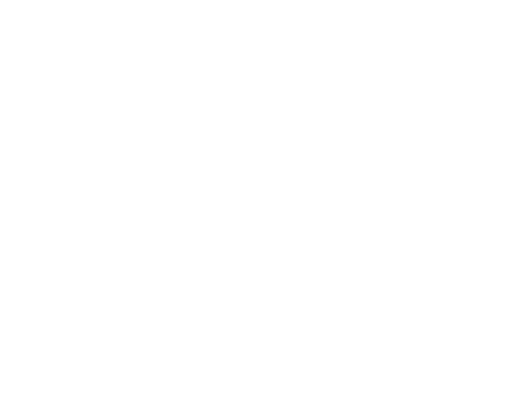
t = 0.00 s
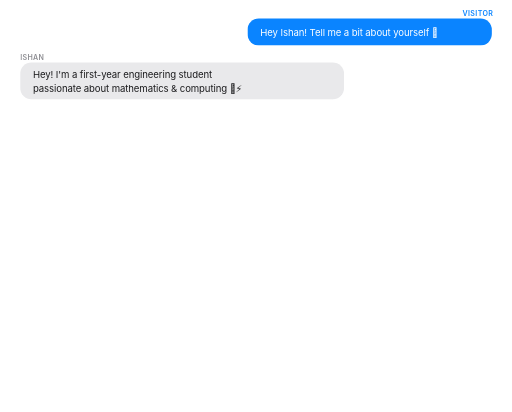
t = 1.63 s
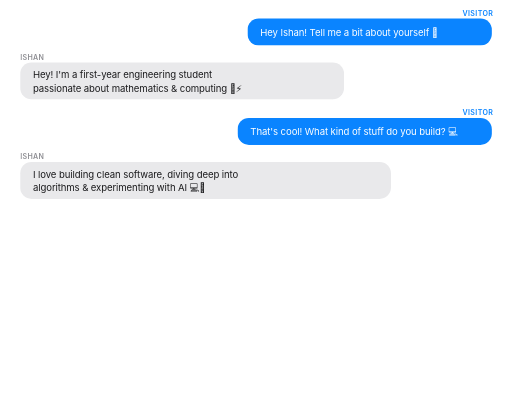
t = 3.25 s
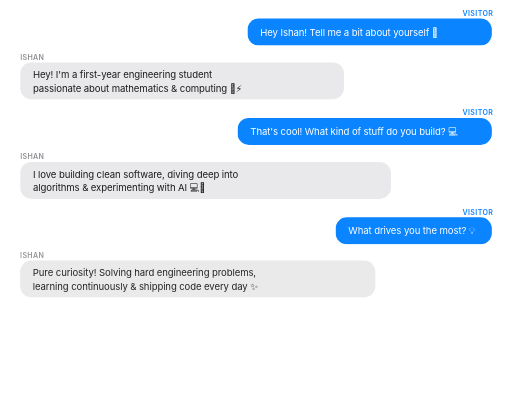
t = 4.88 s
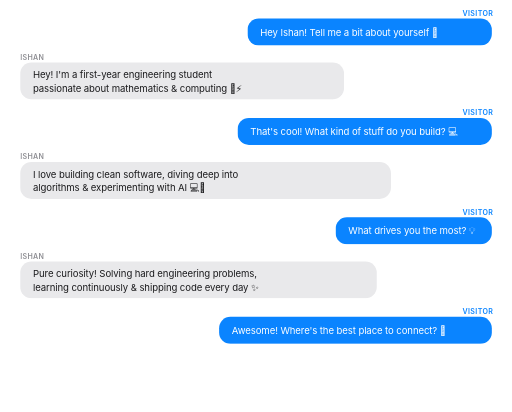
t = 6.50 s

The animated SVG that drew these frames (rendered in a browser with its animation timeline set to each time). Animation: 1 CSS @keyframes rule; one cycle of 6.50 s.

<svg width="720" height="580" viewBox="0 0 720 580" fill="none" xmlns="http://www.w3.org/2000/svg" role="img" aria-label="Chat with Ishan Gupta">
  <style>
    .font-ui {
      font-family: -apple-system, BlinkMacSystemFont, "Segoe UI", Roboto, Helvetica, Arial, sans-serif;
      letter-spacing: -0.01em;
    }
    .v-bg   { fill: #0a84ff; }
    .v-text { fill: #ffffff; }
    .i-bg   { fill: #e9e9eb; }
    .i-text { fill: #1c1c1e; }
    @media (prefers-color-scheme: dark) {
      .i-bg   { fill: #2c2c2e; }
      .i-text { fill: #f2f2f7; }
    }
    .label { font-size: 10px; font-weight: 600; letter-spacing: 0.05em; text-transform: uppercase; }
    .v-label { fill: #0a84ff; }
    .i-label { fill: #8e8e93; }

    @keyframes popIn {
      0%   { opacity: 0; transform: scale(0.92) translateY(5px); }
      100% { opacity: 1; transform: scale(1)    translateY(0); }
    }
    .b1  { opacity: 0; animation: popIn 0.4s cubic-bezier(0.16,1,0.3,1) 0.3s  forwards; }
    .b2  { opacity: 0; animation: popIn 0.4s cubic-bezier(0.16,1,0.3,1) 1.1s  forwards; }
    .b3  { opacity: 0; animation: popIn 0.4s cubic-bezier(0.16,1,0.3,1) 2.0s  forwards; }
    .b4  { opacity: 0; animation: popIn 0.4s cubic-bezier(0.16,1,0.3,1) 2.9s  forwards; }
    .b5  { opacity: 0; animation: popIn 0.4s cubic-bezier(0.16,1,0.3,1) 3.8s  forwards; }
    .b6  { opacity: 0; animation: popIn 0.4s cubic-bezier(0.16,1,0.3,1) 4.7s  forwards; }
    .b7  { opacity: 0; animation: popIn 0.4s cubic-bezier(0.16,1,0.3,1) 5.6s  forwards; }
    .b8  { opacity: 0; animation: popIn 0.4s cubic-bezier(0.16,1,0.3,1) 6.5s  forwards; }
  </style>

  <!-- Bubble 1 — Visitor right -->
  <g class="b1">
    <text x="694" y="22" class="font-ui label v-label" text-anchor="end">Visitor</text>
    <rect x="348" y="26" width="344" height="38" rx="16" class="v-bg"/>
    <text x="366" y="50" class="font-ui v-text" font-size="13.5">Hey Ishan! Tell me a bit about yourself 👋</text>
  </g>

  <!-- Bubble 2 — Ishan left (2 lines) -->
  <g class="b2">
    <text x="28" y="84" class="font-ui label i-label">Ishan</text>
    <rect x="28" y="88" width="456" height="52" rx="16" class="i-bg"/>
    <text x="46" y="110" class="font-ui i-text" font-size="13.5">Hey! I'm a first-year engineering student</text>
    <text x="46" y="129" class="font-ui i-text" font-size="13.5">passionate about mathematics &amp; computing 📐⚡</text>
  </g>

  <!-- Bubble 3 — Visitor right -->
  <g class="b3">
    <text x="694" y="162" class="font-ui label v-label" text-anchor="end">Visitor</text>
    <rect x="334" y="166" width="358" height="38" rx="16" class="v-bg"/>
    <text x="352" y="190" class="font-ui v-text" font-size="13.5">That's cool! What kind of stuff do you build? 💻</text>
  </g>

  <!-- Bubble 4 — Ishan left (2 lines) -->
  <g class="b4">
    <text x="28" y="224" class="font-ui label i-label">Ishan</text>
    <rect x="28" y="228" width="522" height="52" rx="16" class="i-bg"/>
    <text x="46" y="250" class="font-ui i-text" font-size="13.5">I love building clean software, diving deep into</text>
    <text x="46" y="269" class="font-ui i-text" font-size="13.5">algorithms &amp; experimenting with AI 💻🚀</text>
  </g>

  <!-- Bubble 5 — Visitor right -->
  <g class="b5">
    <text x="694" y="302" class="font-ui label v-label" text-anchor="end">Visitor</text>
    <rect x="472" y="306" width="220" height="38" rx="16" class="v-bg"/>
    <text x="490" y="330" class="font-ui v-text" font-size="13.5">What drives you the most? 💡</text>
  </g>

  <!-- Bubble 6 — Ishan left (2 lines) -->
  <g class="b6">
    <text x="28" y="364" class="font-ui label i-label">Ishan</text>
    <rect x="28" y="368" width="502" height="52" rx="16" class="i-bg"/>
    <text x="46" y="390" class="font-ui i-text" font-size="13.5">Pure curiosity! Solving hard engineering problems,</text>
    <text x="46" y="409" class="font-ui i-text" font-size="13.5">learning continuously &amp; shipping code every day ✨</text>
  </g>

  <!-- Bubble 7 — Visitor right -->
  <g class="b7">
    <text x="694" y="442" class="font-ui label v-label" text-anchor="end">Visitor</text>
    <rect x="308" y="446" width="384" height="38" rx="16" class="v-bg"/>
    <text x="326" y="470" class="font-ui v-text" font-size="13.5">Awesome! Where's the best place to connect? 🤝</text>
  </g>

  <!-- Bubble 8 — Ishan left (2 lines) -->
  <g class="b8">
    <text x="28" y="504" class="font-ui label i-label">Ishan</text>
    <rect x="28" y="508" width="502" height="52" rx="16" class="i-bg"/>
    <text x="46" y="530" class="font-ui i-text" font-size="13.5">You can connect with me on LinkedIn, Gmail &amp; X 👇</text>
    <text x="46" y="549" class="font-ui i-text" font-size="13.5">Always happy to chat! Have a fantastic day! ✌️</text>
  </g>

</svg>
